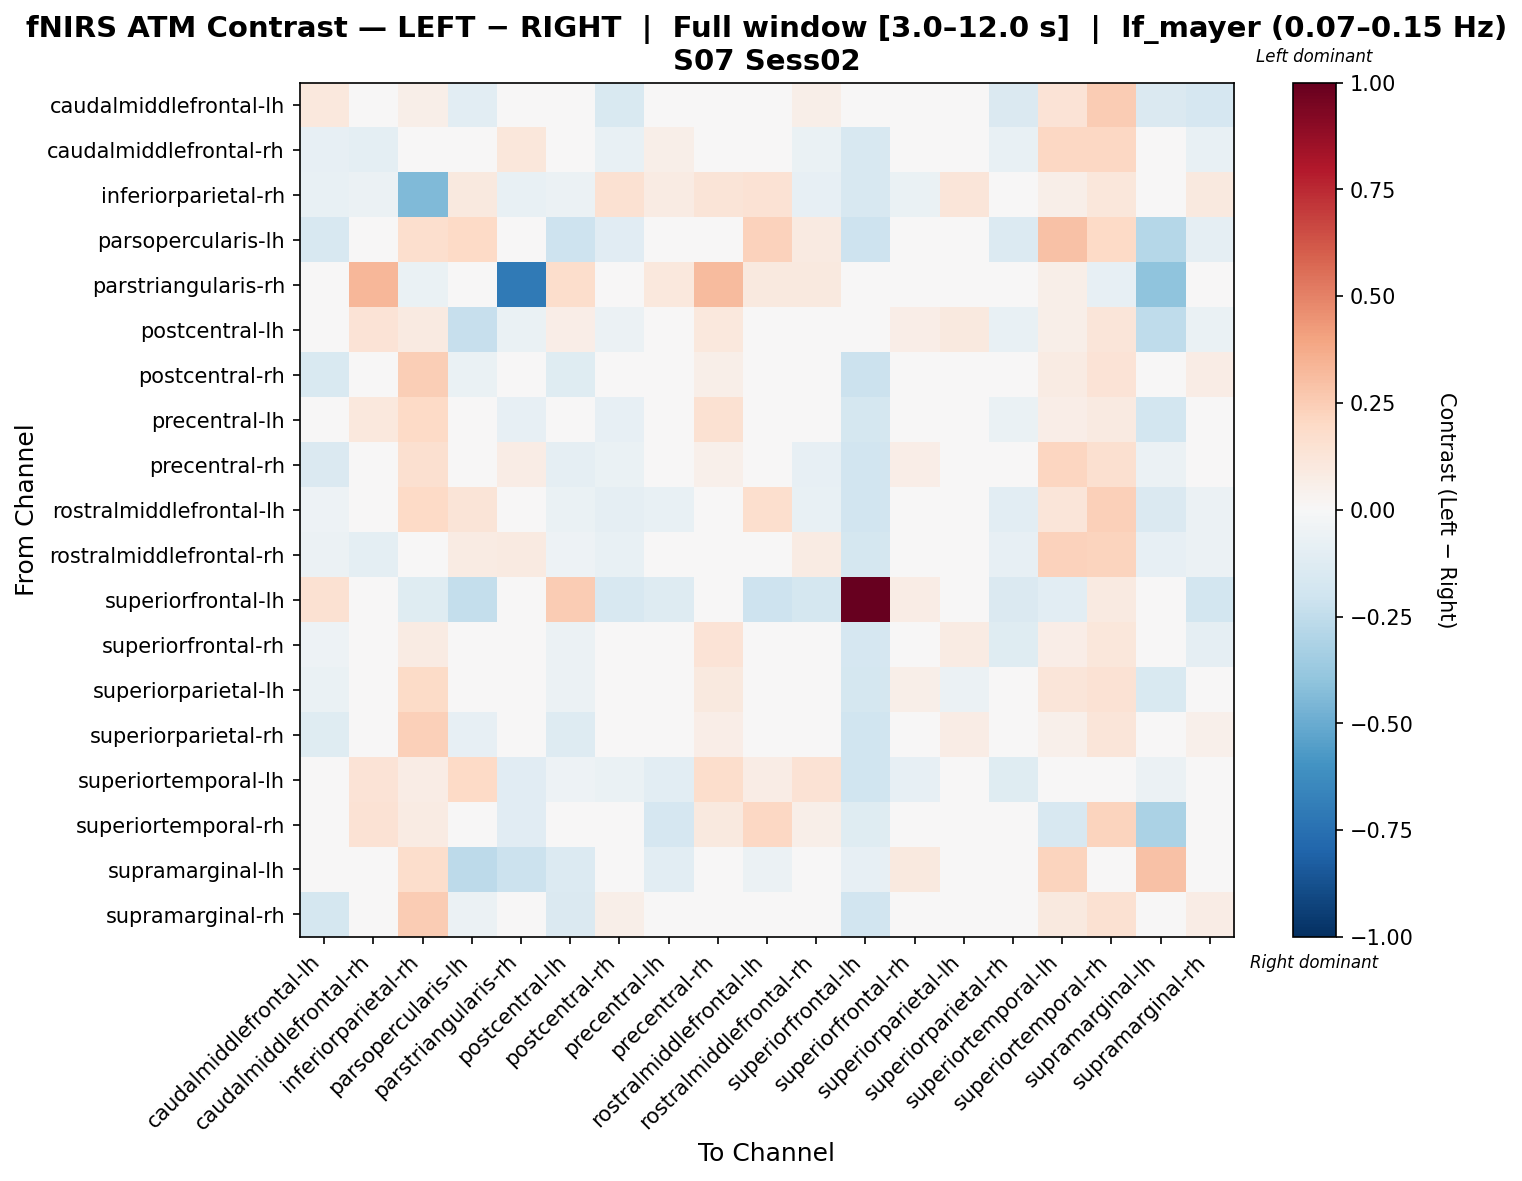

The data file committed next to this chart (first rows):
, caudalmiddlefrontal-lh, caudalmiddlefrontal-rh, inferiorparietal-rh, parsopercularis-lh, parstriangularis-rh, postcentral-lh, postcentral-rh, precentral-lh, precentral-rh, rostralmiddlefrontal-lh, rostralmiddlefrontal-rh, superiorfrontal-lh, superiorfrontal-rh, superiorparietal-lh, superiorparietal-rh, superiortemporal-lh, superiortemporal-rh, supramarginal-lh, supramarginal-rh
caudalmiddlefrontal-lh, 0.1016, 0.006091, 0.06202, -0.1058, 0.01678, 0.03121, -0.1505, 0.009618, -0.02743, 0.03569, 0.05573, -0.01421, 0.02358, 0.02572, -0.1461, 0.1367, 0.252, -0.1459, -0.1667
caudalmiddlefrontal-rh, -0.08567, -0.09529, 0.002553, -0.003433, 0.1126, -0.002146, -0.07679, 0.05742, 0.04354, -0.006097, -0.07025, -0.1626, 0.0358, 0.02227, -0.0733, 0.2079, 0.2098, -0.04439, -0.07201
inferiorparietal-rh, -0.0737, -0.06249, -0.4432, 0.09561, -0.0761, -0.05538, 0.1506, 0.08593, 0.1253, 0.1409, -0.08316, -0.1613, -0.06564, 0.1201, 0.01501, 0.05567, 0.1111, 0.02273, 0.09814
parsopercularis-lh, -0.1607, 0.02408, 0.1716, 0.2029, -0.002395, -0.2078, -0.1139, 0.01339, 0.01875, 0.227, 0.09348, -0.2038, -0.03342, -0.01519, -0.1356, 0.296, 0.197, -0.2842, -0.08728
parstriangularis-rh, 0.0, 0.331, -0.06636, 0.04638, -0.704, 0.1728, 0.0, 0.1052, 0.3147, 0.09428, 0.0979, 0.0, 0.0, 0.0, 0.0, 0.05862, -0.08087, -0.3992, 0.02944
postcentral-lh, 6.90483973199967e-05, 0.1343, 0.09306, -0.2303, -0.06618, 0.06821, -0.05621, 0.02649, 0.1048, -0.01842, 0.007929, 0.005907, 0.06308, 0.09496, -0.07709, 0.05694, 0.1176, -0.2561, -0.06899
postcentral-rh, -0.1558, -0.03469, 0.2449, -0.06981, 0.02411, -0.1244, 0.03518, -0.04612, 0.06005, -0.01359, -0.04428, -0.2165, 0.01625, 0.0377, 0.01253, 0.08362, 0.1369, -0.02302, 0.07705
precentral-lh, -0.0465, 0.1028, 0.1974, 0.0154, -0.08042, -0.03917, -0.07952, -0.02612, 0.1559, -0.007057, 0.04451, -0.1769, 0.0365, 0.03524, -0.06772, 0.06722, 0.09055, -0.1798, -0.04243
precentral-rh, -0.147, -0.03263, 0.1628, -0.03374, 0.07424, -0.09182, -0.06929, 0.03827, 0.05437, -0.01619, -0.08172, -0.1888, 0.06879, 0.03305, -0.04841, 0.2168, 0.1566, -0.06224, -0.03312
rostralmiddlefrontal-lh, -0.05305, -0.02611, 0.1963, 0.1307, 0.01007, -0.06907, -0.0901, -0.07183, 0.01543, 0.1712, -0.07222, -0.1885, 0.01914, -0.02224, -0.1023, 0.1237, 0.2366, -0.1477, -0.05999
rostralmiddlefrontal-rh, -0.05715, -0.09471, 0.03638, 0.08004, 0.08929, -0.05084, -0.07502, 0.009579, -0.00914, -0.04194, 0.08441, -0.1794, -0.02803, 0.006045, -0.07938, 0.2288, 0.2193, -0.07871, -0.05957
superiorfrontal-lh, 0.1528, -0.04668, -0.1222, -0.2373, 0.0, 0.2524, -0.1595, -0.1317, -0.01804, -0.2055, -0.1745, 1.0, 0.07179, 0.0027, -0.1472, -0.1019, 0.08725, -0.0389, -0.1835
superiorfrontal-rh, -0.05443, 0.04916, 0.07821, -0.0389, 0.002289, -0.05884, -0.04034, 0.005851, 0.1333, 0.02741, -0.03191, -0.1714, 0.01827, 0.08322, -0.1178, 0.06699, 0.1137, 0.02717, -0.092
superiorparietal-lh, -0.06947, 0.01118, 0.1939, -0.03811, 0.01327, -0.05558, -0.03746, 0.02373, 0.09445, -0.007199, 0.002764, -0.1763, 0.05657, -0.05615, -0.03462, 0.118, 0.1438, -0.1546, -0.02805
superiorparietal-rh, -0.1244, -0.03628, 0.2377, -0.07918, 0.0, -0.1279, 0.04763, -0.02985, 0.06854, -0.03895, -0.02487, -0.1976, -0.03504, 0.07489, 0.02909, 0.05203, 0.1182, 0.0138, 0.05207
superiortemporal-lh, -0.02458, 0.1366, 0.07112, 0.2, -0.1123, -0.05076, -0.0632, -0.1074, 0.1768, 0.07755, 0.1454, -0.1969, -0.07899, 0.02895, -0.1228, 0.01835, -0.02448, -0.05592, -0.01737
superiortemporal-rh, -0.01346, 0.1442, 0.08103, 0.02754, -0.1102, 0.006166, -0.003241, -0.1644, 0.09989, 0.2045, 0.05735, -0.1188, 0.008593, 0.04727, -0.03282, -0.1633, 0.2195, -0.3174, 0.02753
supramarginal-lh, -0.03031, 0.005514, 0.1737, -0.2601, -0.2131, -0.14, 0.01293, -0.1075, 0.02982, -0.0561, 0.002466, -0.08368, 0.09796, -0.01676, 0.04586, 0.2257, 0.02886, 0.2897, -0.005039
supramarginal-rh, -0.173, -0.04656, 0.2509, -0.05693, 0.01291, -0.1427, 0.05741, -0.02511, 0.03411, -0.01479, -0.02624, -0.1878, -0.04927, 0.03542, 0.01325, 0.1002, 0.1555, -0.009378, 0.07204
